Labelled photos from "dataset", an image-classification folder in luizcarlosjj/Agrovision. The possible labels are: frog eye, healthy, soybean leaf, target spot.

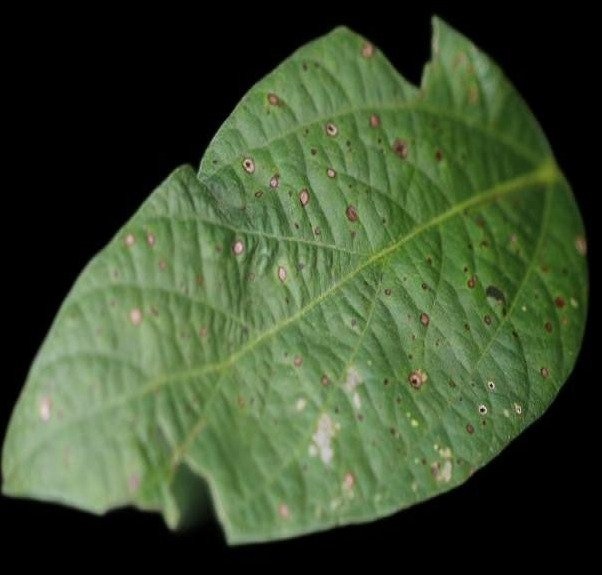
Label: soybean leaf

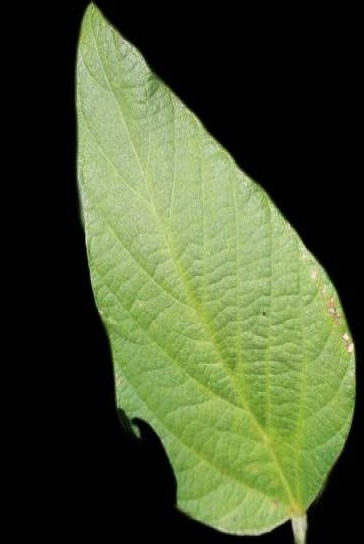
Label: healthy

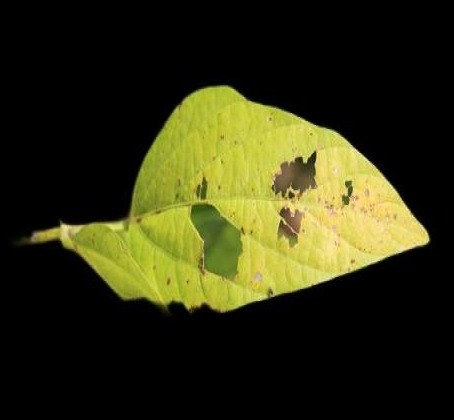
Label: soybean leaf

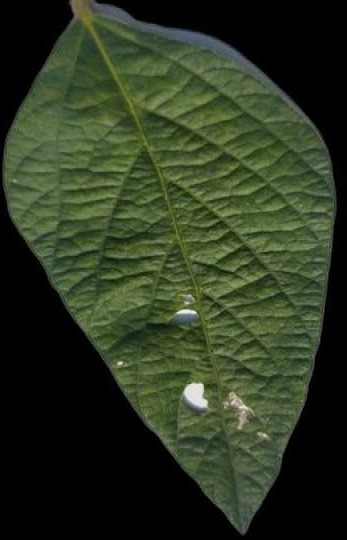
Label: healthy

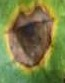
Label: target spot

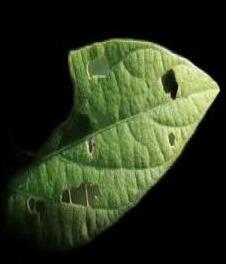
Label: healthy
